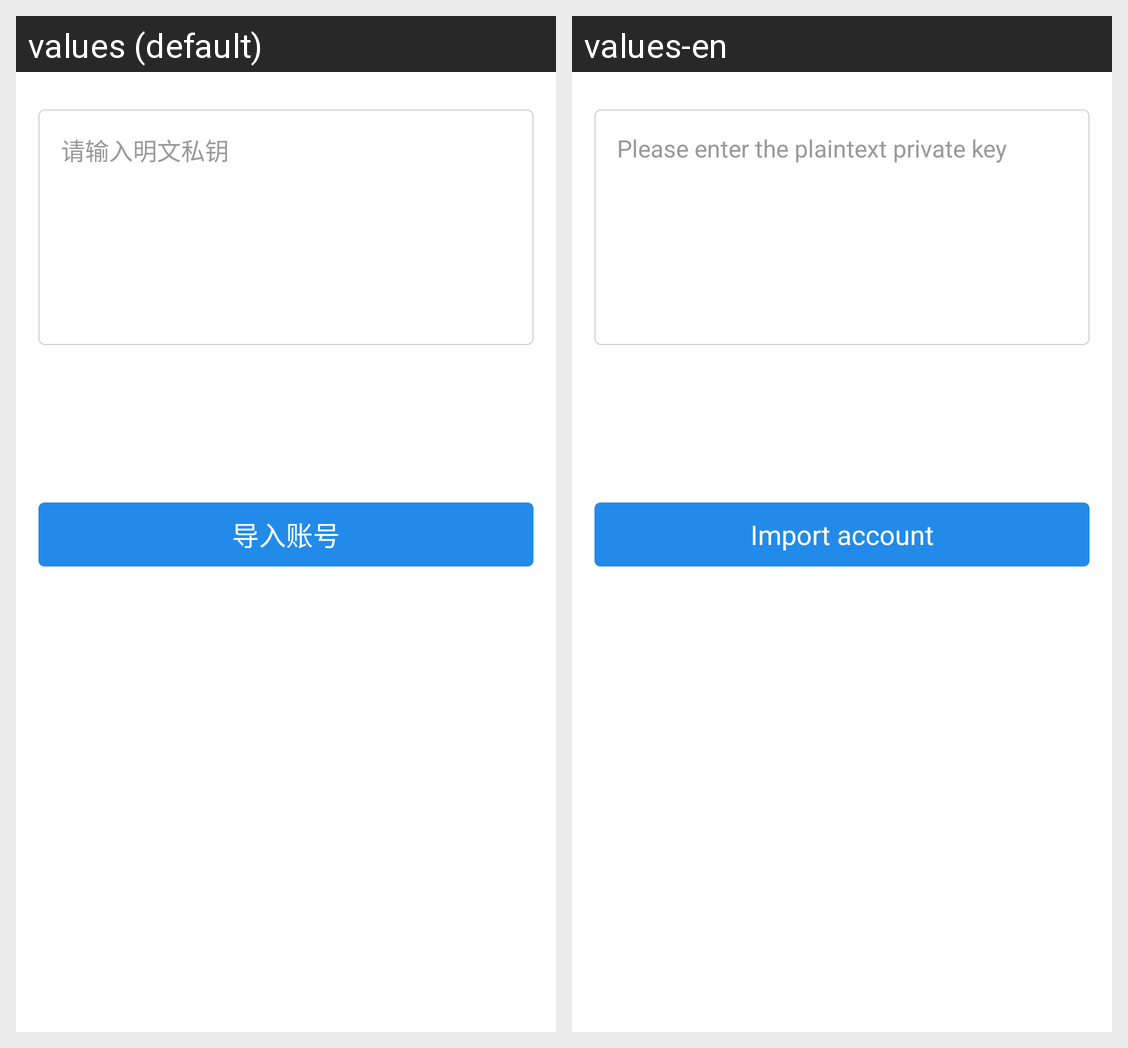

For this localized Android screen grid, give each drawn string resource with its value in every locale shown.
Android screen res/layout/activity_import_private_keyfragment.xml rendered under 2 locales, left to right: values (default), values-en. Device: Nexus 5 (rendered at 1080×1920; each locale shown at half size, 540×960, under a caption strip naming it); theme AppTheme.
Strings drawn on this screen, with the default value and each locale's value (text and hints the layout hard-codes, and strings that could not be matched under every locale, appear in the picture but are not listed):

import_key_edit_hint
  values: 请输入明文私钥
  values-en: Please enter the plaintext private key

import_title
  values: 导入账号
  values-en: Import account
